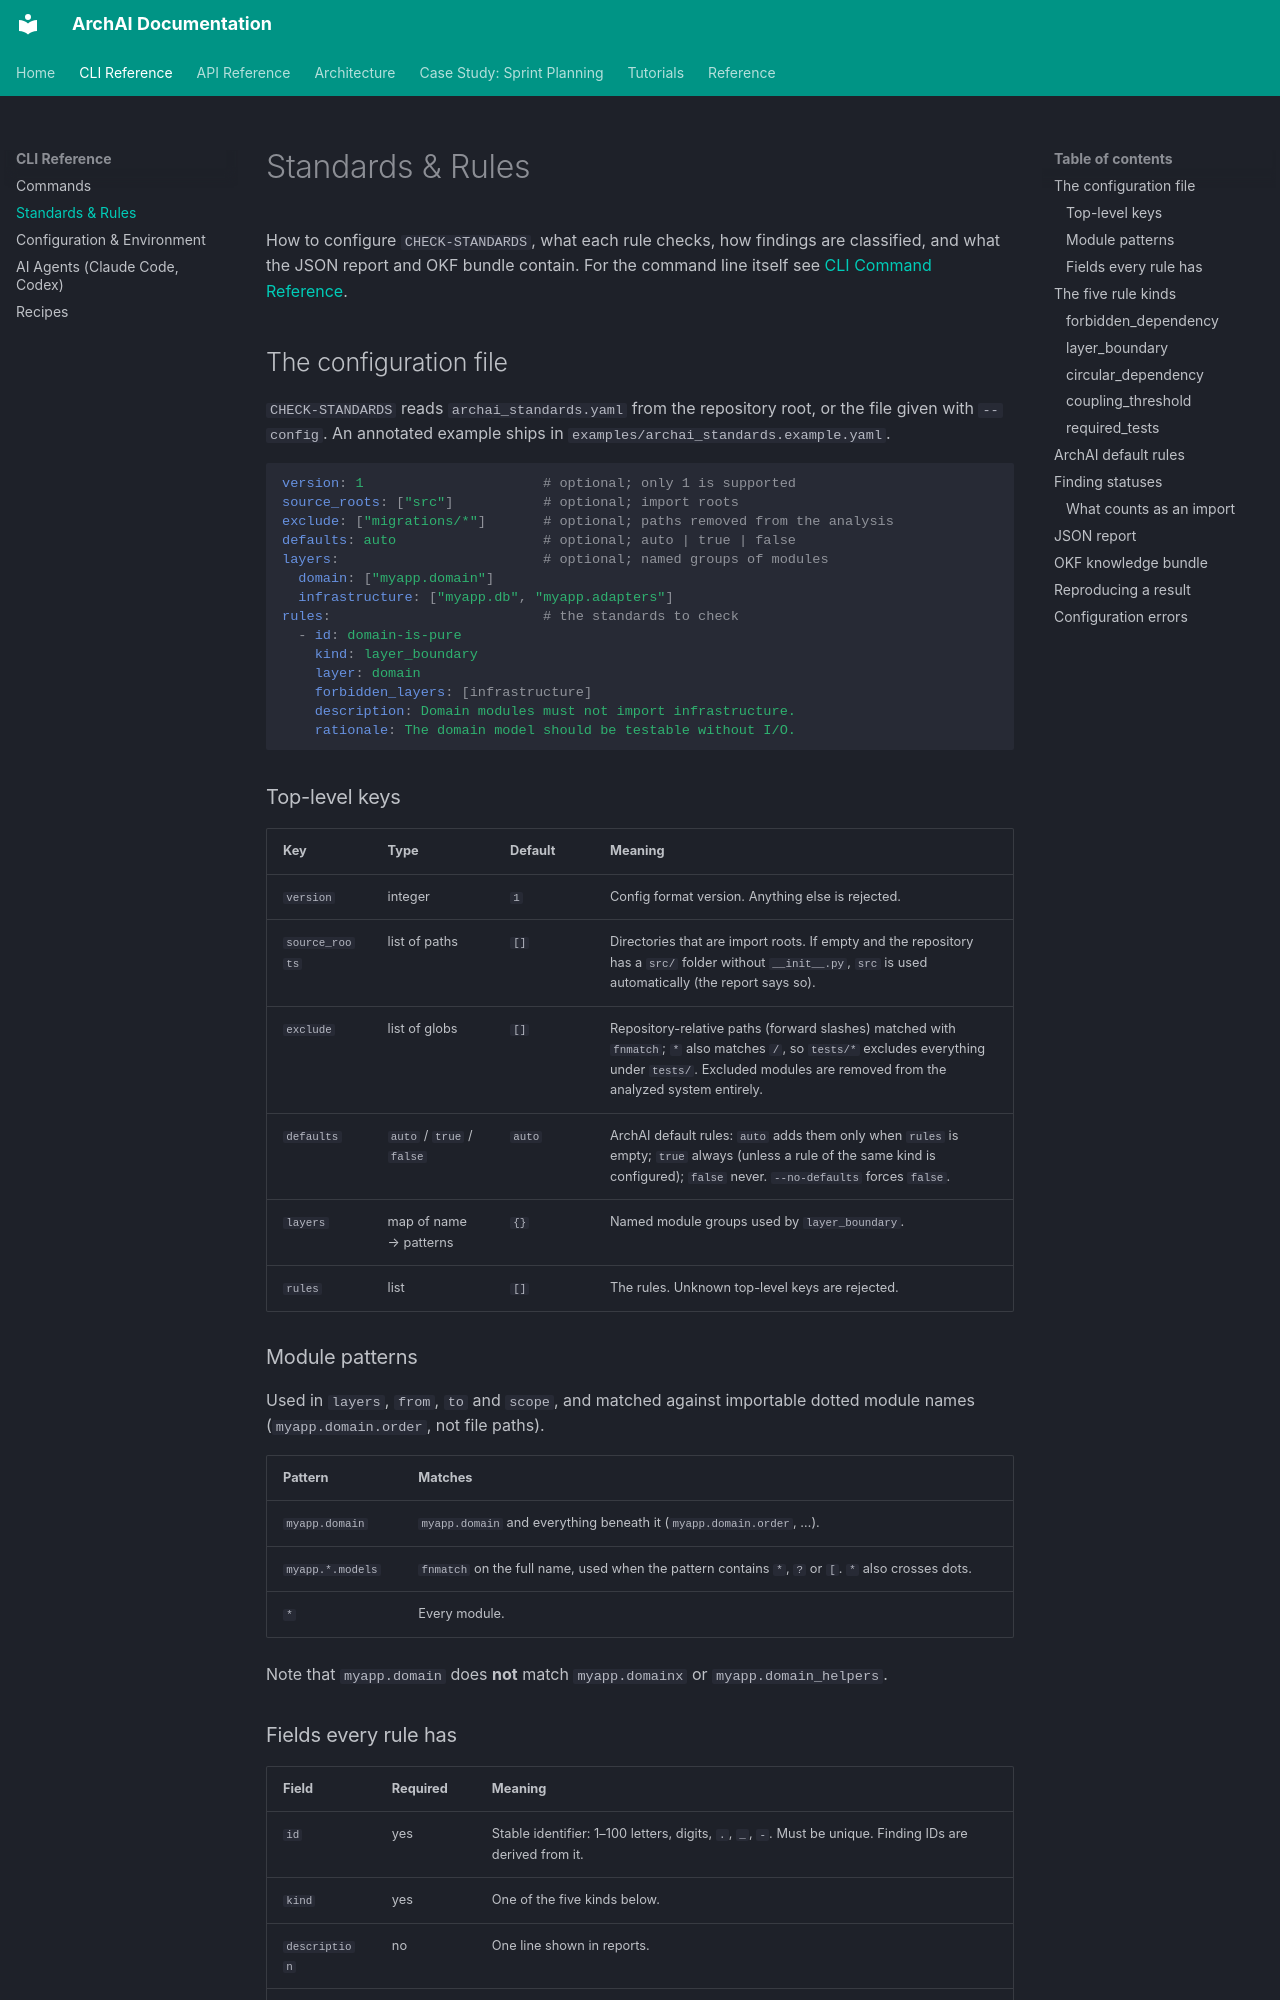

repository: Hami0095/ai-architecture · page: cli/check-standards/index.html · generator: mkdocs

# Standards & Rules

How to configure `CHECK-STANDARDS`, what each rule checks, how findings are
classified, and what the JSON report and OKF bundle contain. For the command
line itself see [CLI Command Reference](commands.md#check-standards).

## The configuration file

`CHECK-STANDARDS` reads `archai_standards.yaml` from the repository root, or
the file given with `--config`. An annotated example ships in
`examples/archai_standards.example.yaml`.

```yaml
version: 1                      # optional; only 1 is supported
source_roots: ["src"]           # optional; import roots
exclude: ["migrations/*"]       # optional; paths removed from the analysis
defaults: auto                  # optional; auto | true | false
layers:                         # optional; named groups of modules
  domain: ["myapp.domain"]
  infrastructure: ["myapp.db", "myapp.adapters"]
rules:                          # the standards to check
  - id: domain-is-pure
    kind: layer_boundary
    layer: domain
    forbidden_layers: [infrastructure]
    description: Domain modules must not import infrastructure.
    rationale: The domain model should be testable without I/O.
```

### Top-level keys

| Key | Type | Default | Meaning |
|---|---|---|---|
| `version` | integer | `1` | Config format version. Anything else is rejected. |
| `source_roots` | list of paths | `[]` | Directories that are import roots. If empty and the repository has a `src/` folder without `__init__.py`, `src` is used automatically (the report says so). |
| `exclude` | list of globs | `[]` | Repository-relative paths (forward slashes) matched with `fnmatch`; `*` also matches `/`, so `tests/*` excludes everything under `tests/`. Excluded modules are removed from the analyzed system entirely. |
| `defaults` | `auto` / `true` / `false` | `auto` | ArchAI default rules: `auto` adds them only when `rules` is empty; `true` always (unless a rule of the same kind is configured); `false` never. `--no-defaults` forces `false`. |
| `layers` | map of name → patterns | `{}` | Named module groups used by `layer_boundary`. |
| `rules` | list | `[]` | The rules. Unknown top-level keys are rejected. |

### Module patterns

Used in `layers`, `from`, `to` and `scope`, and matched against importable
dotted module names (`myapp.domain.order`, not file paths).

| Pattern | Matches |
|---|---|
| `myapp.domain` | `myapp.domain` and everything beneath it (`myapp.domain.order`, …). |
| `myapp.*.models` | `fnmatch` on the full name, used when the pattern contains `*`, `?` or `[`. `*` also crosses dots. |
| `*` | Every module. |

Note that `myapp.domain` does **not** match `myapp.domainx` or `myapp.domain_helpers`.

### Fields every rule has

| Field | Required | Meaning |
|---|---|---|
| `id` | yes | Stable identifier: 1–100 letters, digits, `.`, `_`, `-`. Must be unique. Finding IDs are derived from it. |
| `kind` | yes | One of the five kinds below. |
| `description` | no | One line shown in reports. |
| `rationale` | no | Why the rule exists; stored with the rule in the OKF bundle. |

## The five rule kinds
